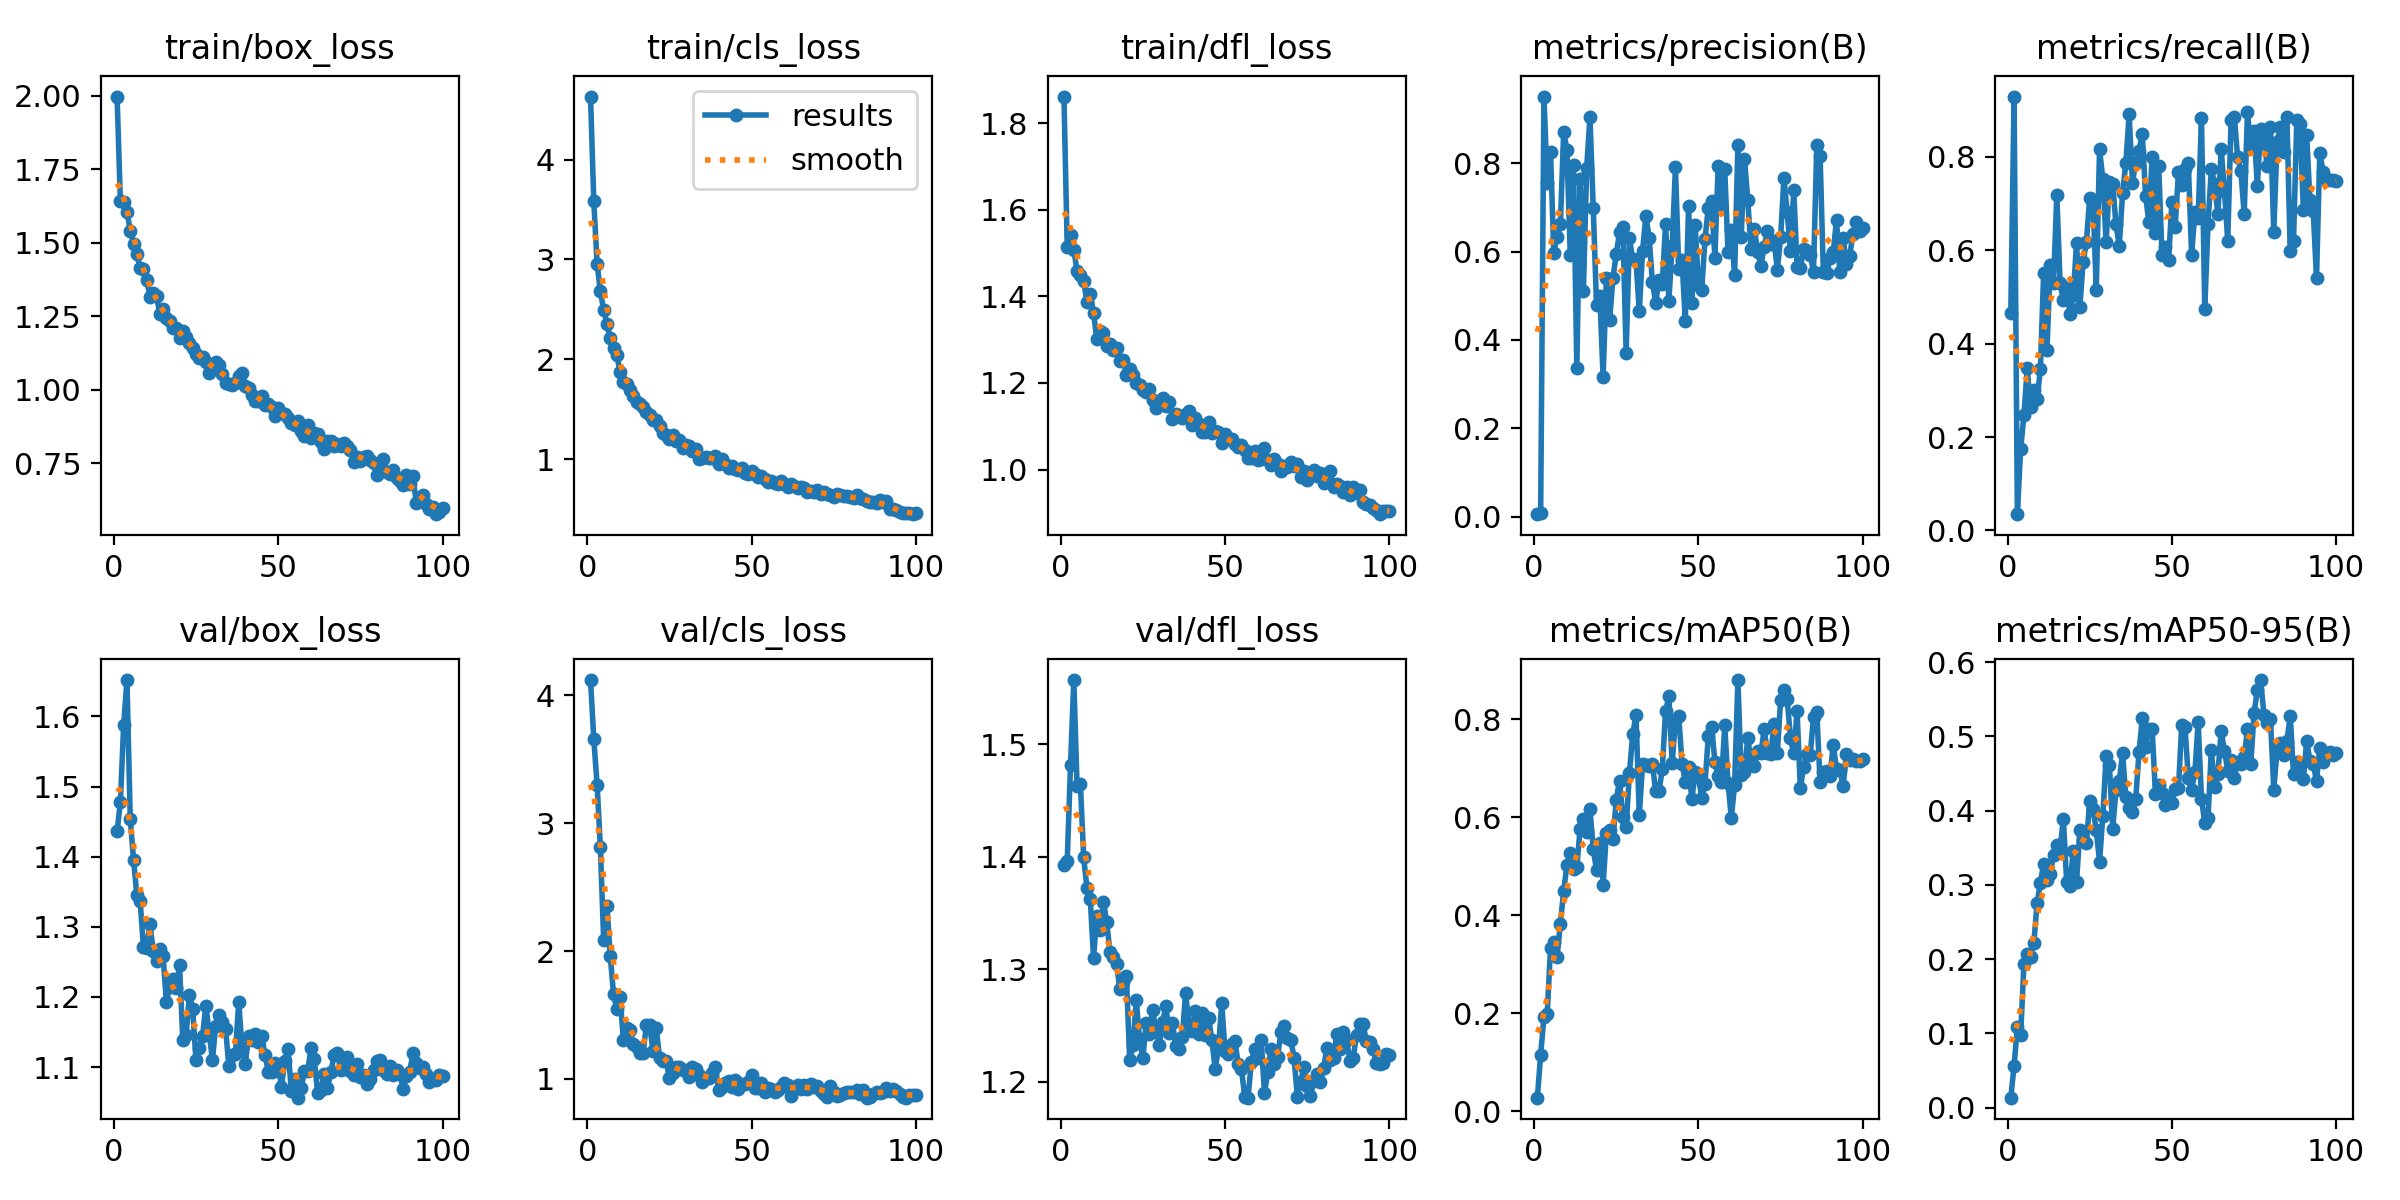

The table this chart was drawn from, first rows:
epoch, time, train/box_loss, train/cls_loss, train/dfl_loss, metrics/precision(B), metrics/recall(B), metrics/mAP50(B), metrics/mAP50-95(B), val/box_loss, val/cls_loss, val/dfl_loss, lr/pg0, lr/pg1, lr/pg2
1, 6.027, 1.998, 4.632, 1.862, 0.00553, 0.4647, 0.02761, 0.01335, 1.436, 4.12, 1.393, 0.00026, 0.00026, 0.00026
2, 10.82, 1.641, 3.581, 1.513, 0.00779, 0.9295, 0.1152, 0.05624, 1.478, 3.657, 1.396, 0.0005248, 0.0005248, 0.0005248
3, 15.39, 1.638, 2.955, 1.542, 0.9509, 0.03467, 0.1923, 0.1091, 1.588, 3.303, 1.482, 0.0007842, 0.0007842, 0.0007842
4, 19.88, 1.606, 2.68, 1.508, 0.7551, 0.1749, 0.1989, 0.09754, 1.652, 2.811, 1.557, 0.0009703, 0.0009703, 0.0009703
5, 24.32, 1.541, 2.494, 1.458, 0.8244, 0.2466, 0.3331, 0.1937, 1.454, 2.086, 1.463, 0.0009604, 0.0009604, 0.0009604
6, 28.79, 1.497, 2.357, 1.449, 0.5975, 0.3468, 0.3453, 0.2064, 1.396, 2.351, 1.465, 0.0009505, 0.0009505, 0.0009505
7, 33.27, 1.461, 2.21, 1.435, 0.6339, 0.2645, 0.3156, 0.2022, 1.346, 1.963, 1.4, 0.0009406, 0.0009406, 0.0009406
8, 37.76, 1.414, 2.109, 1.387, 0.6622, 0.3008, 0.3824, 0.221, 1.337, 1.661, 1.372, 0.0009307, 0.0009307, 0.0009307
9, 42.21, 1.41, 2.039, 1.406, 0.8713, 0.2811, 0.4499, 0.2753, 1.272, 1.547, 1.363, 0.0009208, 0.0009208, 0.0009208
10, 46.68, 1.375, 1.874, 1.361, 0.8301, 0.3447, 0.5022, 0.3026, 1.271, 1.644, 1.31, 0.0009109, 0.0009109, 0.0009109
11, 51.15, 1.315, 1.768, 1.302, 0.5932, 0.5524, 0.526, 0.3284, 1.304, 1.301, 1.347, 0.000901, 0.000901, 0.000901
12, 55.62, 1.328, 1.757, 1.32, 0.7967, 0.386, 0.4946, 0.3061, 1.266, 1.395, 1.335, 0.0008911, 0.0008911, 0.0008911
13, 60.04, 1.319, 1.694, 1.316, 0.3354, 0.5684, 0.4974, 0.3142, 1.252, 1.379, 1.36, 0.0008812, 0.0008812, 0.0008812
14, 64.54, 1.258, 1.631, 1.285, 0.7637, 0.5299, 0.5758, 0.3407, 1.269, 1.276, 1.342, 0.0008713, 0.0008713, 0.0008713
15, 69, 1.275, 1.571, 1.29, 0.5098, 0.7189, 0.5958, 0.3536, 1.258, 1.247, 1.315, 0.0008614, 0.0008614, 0.0008614
16, 73.4, 1.245, 1.552, 1.277, 0.7896, 0.529, 0.57, 0.3491, 1.193, 1.201, 1.311, 0.0008515, 0.0008515, 0.0008515
17, 77.83, 1.232, 1.518, 1.282, 0.9047, 0.4935, 0.6165, 0.3886, 1.215, 1.205, 1.305, 0.0008416, 0.0008416, 0.0008416
18, 82.29, 1.21, 1.47, 1.25, 0.6984, 0.5187, 0.5349, 0.3032, 1.225, 1.421, 1.282, 0.0008317, 0.0008317, 0.0008317
19, 86.75, 1.209, 1.445, 1.254, 0.4782, 0.4627, 0.4918, 0.2983, 1.213, 1.42, 1.288, 0.0008218, 0.0008218, 0.0008218
20, 91.22, 1.174, 1.392, 1.219, 0.5001, 0.5034, 0.5472, 0.3453, 1.245, 1.219, 1.294, 0.0008119, 0.0008119, 0.0008119
21, 95.63, 1.2, 1.392, 1.232, 0.3154, 0.6156, 0.462, 0.3033, 1.138, 1.4, 1.219, 0.000802, 0.000802, 0.000802
22, 100, 1.18, 1.334, 1.218, 0.5391, 0.4786, 0.5674, 0.3732, 1.146, 1.164, 1.232, 0.0007921, 0.0007921, 0.0007921
23, 104.5, 1.16, 1.264, 1.199, 0.4462, 0.5747, 0.5738, 0.3603, 1.203, 1.143, 1.272, 0.0007822, 0.0007822, 0.0007822
24, 109, 1.142, 1.244, 1.195, 0.5407, 0.6179, 0.5549, 0.3557, 1.182, 1.139, 1.238, 0.0007723, 0.0007723, 0.0007723
25, 113.4, 1.122, 1.205, 1.183, 0.5939, 0.713, 0.6359, 0.4127, 1.11, 1.004, 1.221, 0.0007624, 0.0007624, 0.0007624
26, 117.9, 1.109, 1.24, 1.179, 0.6447, 0.7078, 0.6741, 0.4021, 1.127, 1.049, 1.252, 0.0007525, 0.0007525, 0.0007525
27, 122.4, 1.11, 1.185, 1.185, 0.6545, 0.5159, 0.5997, 0.3737, 1.144, 1.09, 1.242, 0.0007426, 0.0007426, 0.0007426
28, 126.8, 1.093, 1.186, 1.16, 0.3705, 0.8165, 0.5801, 0.3311, 1.188, 1.096, 1.263, 0.0007327, 0.0007327, 0.0007327
29, 131.2, 1.058, 1.115, 1.143, 0.63, 0.7529, 0.689, 0.3932, 1.15, 1.069, 1.246, 0.0007228, 0.0007228, 0.0007228
30, 135.7, 1.076, 1.138, 1.157, 0.5823, 0.6174, 0.7689, 0.4733, 1.11, 1.067, 1.233, 0.0007129, 0.0007129, 0.0007129
31, 140.2, 1.095, 1.128, 1.164, 0.5807, 0.7469, 0.8088, 0.4615, 1.159, 1.011, 1.253, 0.000703, 0.000703, 0.000703
32, 144.7, 1.085, 1.078, 1.146, 0.4644, 0.7423, 0.604, 0.3754, 1.174, 1.095, 1.267, 0.0006931, 0.0006931, 0.0006931
33, 149.1, 1.053, 1.104, 1.157, 0.6011, 0.6555, 0.7074, 0.428, 1.164, 1.075, 1.243, 0.0006832, 0.0006832, 0.0006832
34, 153.6, 1.023, 1.001, 1.117, 0.6814, 0.6095, 0.7061, 0.4392, 1.154, 1.027, 1.252, 0.0006733, 0.0006733, 0.0006733
35, 158.1, 1.018, 1.008, 1.129, 0.6314, 0.722, 0.7048, 0.4779, 1.102, 0.9719, 1.232, 0.0006634, 0.0006634, 0.0006634
36, 162.6, 1.017, 1.024, 1.124, 0.5307, 0.787, 0.7082, 0.4177, 1.117, 1.007, 1.229, 0.0006535, 0.0006535, 0.0006535
37, 167, 1.021, 1.015, 1.12, 0.4841, 0.8912, 0.6523, 0.404, 1.119, 1.007, 1.239, 0.0006436, 0.0006436, 0.0006436
38, 171.5, 1.047, 1.01, 1.128, 0.535, 0.7451, 0.653, 0.3978, 1.193, 1.046, 1.279, 0.0006337, 0.0006337, 0.0006337
39, 176, 1.055, 1.032, 1.135, 0.5259, 0.7881, 0.6978, 0.4156, 1.127, 1.09, 1.251, 0.0006238, 0.0006238, 0.0006238
40, 180.4, 1.013, 0.9556, 1.102, 0.6625, 0.8128, 0.816, 0.4783, 1.105, 0.9103, 1.245, 0.0006139, 0.0006139, 0.0006139
41, 184.9, 1.005, 0.9958, 1.118, 0.4887, 0.8502, 0.8462, 0.5248, 1.144, 0.9338, 1.263, 0.000604, 0.000604, 0.000604
42, 189.4, 0.9807, 0.9532, 1.105, 0.612, 0.7169, 0.7098, 0.4849, 1.139, 0.9671, 1.242, 0.0005941, 0.0005941, 0.0005941
43, 193.8, 0.9619, 0.9083, 1.088, 0.7907, 0.6609, 0.7987, 0.5099, 1.147, 0.987, 1.261, 0.0005842, 0.0005842, 0.0005842
44, 198.3, 0.9627, 0.9307, 1.087, 0.5615, 0.8009, 0.807, 0.51, 1.135, 0.9359, 1.241, 0.0005743, 0.0005743, 0.0005743
45, 202.7, 0.979, 0.8998, 1.109, 0.5808, 0.6379, 0.7093, 0.4226, 1.144, 0.9933, 1.257, 0.0005644, 0.0005644, 0.0005644
46, 207.2, 0.9465, 0.8934, 1.085, 0.4422, 0.7797, 0.6715, 0.435, 1.117, 0.9242, 1.237, 0.0005545, 0.0005545, 0.0005545
47, 211.6, 0.9497, 0.9112, 1.09, 0.704, 0.589, 0.7027, 0.423, 1.094, 0.961, 1.211, 0.0005446, 0.0005446, 0.0005446
48, 216, 0.9399, 0.8594, 1.088, 0.4828, 0.6079, 0.6364, 0.4069, 1.094, 0.956, 1.229, 0.0005347, 0.0005347, 0.0005347
49, 218.5, 0.9116, 0.8475, 1.061, 0.6602, 0.5787, 0.6928, 0.4158, 1.106, 0.9725, 1.27, 0.0005248, 0.0005248, 0.0005248
50, 222.8, 0.9362, 0.8807, 1.081, 0.5242, 0.7033, 0.6814, 0.41, 1.101, 1.032, 1.227, 0.0005149, 0.0005149, 0.0005149
51, 227.3, 0.9192, 0.8526, 1.071, 0.5139, 0.6496, 0.6391, 0.4286, 1.072, 0.9281, 1.224, 0.000505, 0.000505, 0.000505
52, 231.8, 0.9159, 0.8226, 1.07, 0.6291, 0.7668, 0.6686, 0.4299, 1.109, 0.9302, 1.234, 0.0004951, 0.0004951, 0.0004951
53, 236.3, 0.9045, 0.8286, 1.059, 0.6996, 0.7401, 0.7652, 0.5156, 1.126, 0.9713, 1.236, 0.0004852, 0.0004852, 0.0004852
54, 240.7, 0.8879, 0.8047, 1.053, 0.7134, 0.7737, 0.7846, 0.5124, 1.066, 0.8989, 1.216, 0.0004753, 0.0004753, 0.0004753
55, 245.3, 0.8801, 0.7663, 1.057, 0.5861, 0.786, 0.7135, 0.444, 1.083, 0.9316, 1.211, 0.0004654, 0.0004654, 0.0004654
56, 249.9, 0.8932, 0.7798, 1.045, 0.7938, 0.59, 0.6838, 0.4277, 1.056, 0.9236, 1.186, 0.0004555, 0.0004555, 0.0004555
57, 254.3, 0.8601, 0.764, 1.026, 0.7073, 0.682, 0.6719, 0.4517, 1.071, 0.8988, 1.186, 0.0004456, 0.0004456, 0.0004456
58, 258.9, 0.8434, 0.7516, 1.028, 0.7862, 0.6686, 0.7873, 0.5189, 1.095, 0.913, 1.217, 0.0004357, 0.0004357, 0.0004357
59, 263.4, 0.8809, 0.7838, 1.043, 0.5982, 0.8842, 0.6693, 0.4155, 1.094, 0.9384, 1.229, 0.0004258, 0.0004258, 0.0004258
60, 267.9, 0.8354, 0.7473, 1.022, 0.6498, 0.474, 0.5984, 0.3838, 1.128, 0.9685, 1.221, 0.0004159, 0.0004159, 0.0004159
... 40 more rows
